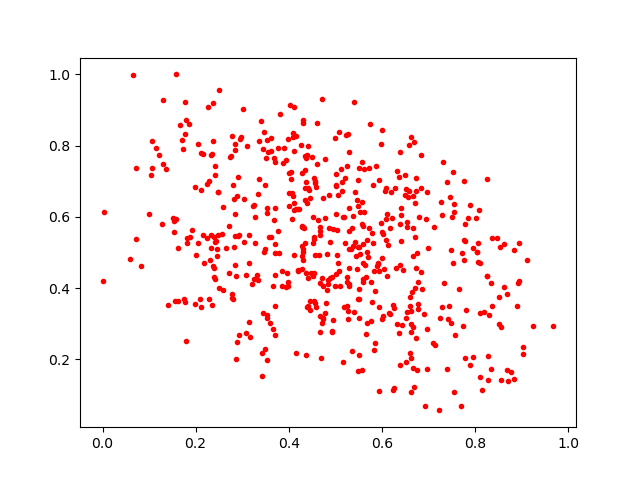

The data file committed next to this chart (first rows):
0.45036837, 0.7666788
0.6966, 0.2845
0.2715, 0.5755
0.3539, 0.6252
0.4159, 0.2164
0.6962, 0.6693
0.1147, 0.7934
0.473, 0.3141
0.6755, 0.4971
0.2426, 0.5301
0.1814, 0.541
0.5769, 0.307
0.552, 0.3977
0.4356, 0.6797
0.733, 0.4127
0.4426, 0.6747
0.6722, 0.3997
0.2181, 0.47
0.4773, 0.5968
0.7691, 0.06771
0.5045, 0.4932
0.6459, 0.4511
0.4423, 0.6802
0.674, 0.7095
0.3707, 0.625
0.3471, 0.8378
0.3662, 0.4054
0.5889, 0.4612
0.1782, 0.9215
0.1368, 0.7348
0.5538, 0.4968
0.5297, 0.5106
0.8949, 0.5254
0.1626, 0.3633
0.7524, 0.7266
0.2112, 0.6757
0.3528, 0.8168
0.2855, 0.7888
0.4884, 0.5286
0.6623, 0.2774
0.7545, 0.1066
0.07292, 0.737
0.8464, 0.5396
0.5583, 0.7531
0.07284, 0.5364
0.8049, 0.5022
0.5484, 0.5141
0.9032, 0.2356
0.4308, 0.4776
0.5155, 0.1933
0.371, 0.4365
0.6844, 0.773
0.4487, 0.4425
0.7405, 0.1727
0.343, 0.1542
0.2947, 0.8178
0.6044, 0.4525
0.442, 0.3503
0.5736, 0.8612
0.6275, 0.681
0.5816, 0.6906
... 505 more rows
